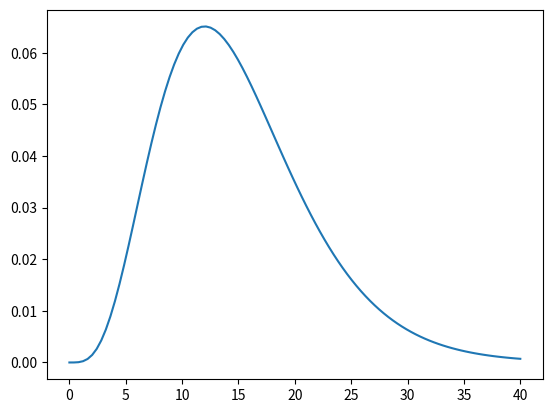

The matplotlib source for this figure:
"""
https://www.statology.org/gamma-distribution-in-python/
"""

import numpy as np
import scipy.stats as stats
import matplotlib.pyplot as plt

# define x-axis values
x = np.linspace(0, 40, 100)

# calculate pdf of Gamma distribution for each x-value
y = stats.gamma.pdf(x, a=5, scale=3)

# create plot of Gamma distribution
plt.plot(x, y)

# display plot
plt.show()

# save plot
plt.savefig("gamma.png")
